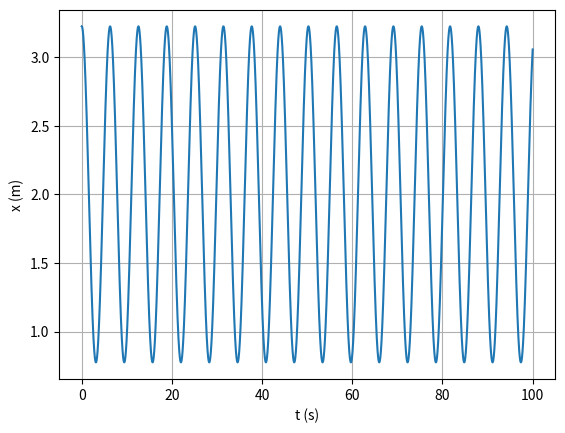

Recreate this plot in Python.
import numpy as np
import matplotlib.pyplot as plt

m = 1
xeq = 2
k = 1
x0 = np.sqrt(1.5/k)+2
v0 = 0

ti = 0
tf = 100
dt = 0.001
n = int((tf-ti)/dt)

t = np.linspace(ti,tf,n+1)

def oscHarmSimp_1D(x0,v0,n,dt):
    x=np.empty(n+1)
    v=np.empty(n+1)
    a=np.empty(n+1)
    x[0]=x0
    v[0]=v0
    for i in range(n):
        if x[i]>0:
            a[i]=-(x[i]-xeq)
            v[i+1]=v[i]+a[i]*dt
            x[i+1]=x[i]+v[i+1]*dt
        else:
            a[i]=-x[i]-xeq
            v[i+1]=v[i]+a[i]*dt
            x[i+1]=x[i]+v[i+1]*dt
    return x,v,a

def amp_per_comp(x, t, n):
    ind_max=[i for i in range(1,n-1) if x[i-1]<=x[i]>=x[i+1]]
    ind_min=[i for i in range(1,n-1) if x[i-1]>=x[i]<=x[i+1]]
    x_max=[x[i] for i in ind_max]
    x_min=[x[i] for i in ind_min]
    t_max=[t[i] for i in ind_max]
    x_max1=np.average(x_max)
    x_min1=np.average(x_min)

    T_lst=[t_max[i+1]-t_max[i] for i in range(len(t_max)-1)]
    T=np.average(T_lst)

    lmbd_lst=[x_max[i+1]-x_max[i] for i in range(len(x_max)-1)]
    lmbd=np.average(lmbd_lst)

    return x_max1, x_min1, T, lmbd

values = oscHarmSimp_1D(x0,v0,n,dt)
x = values[0]

values1 = amp_per_comp(x,t,n)
x_max = values1[0]
x_min = values1[1]
T = values1[2]
f = 1/T

print("Movimento entre {} m e {} m".format(x_min,x_max))
print("Frequência:", f, "Hz")

plt.xlabel("t (s)")
plt.ylabel("x (m)")
plt.plot(t,x)
plt.grid()
plt.show()